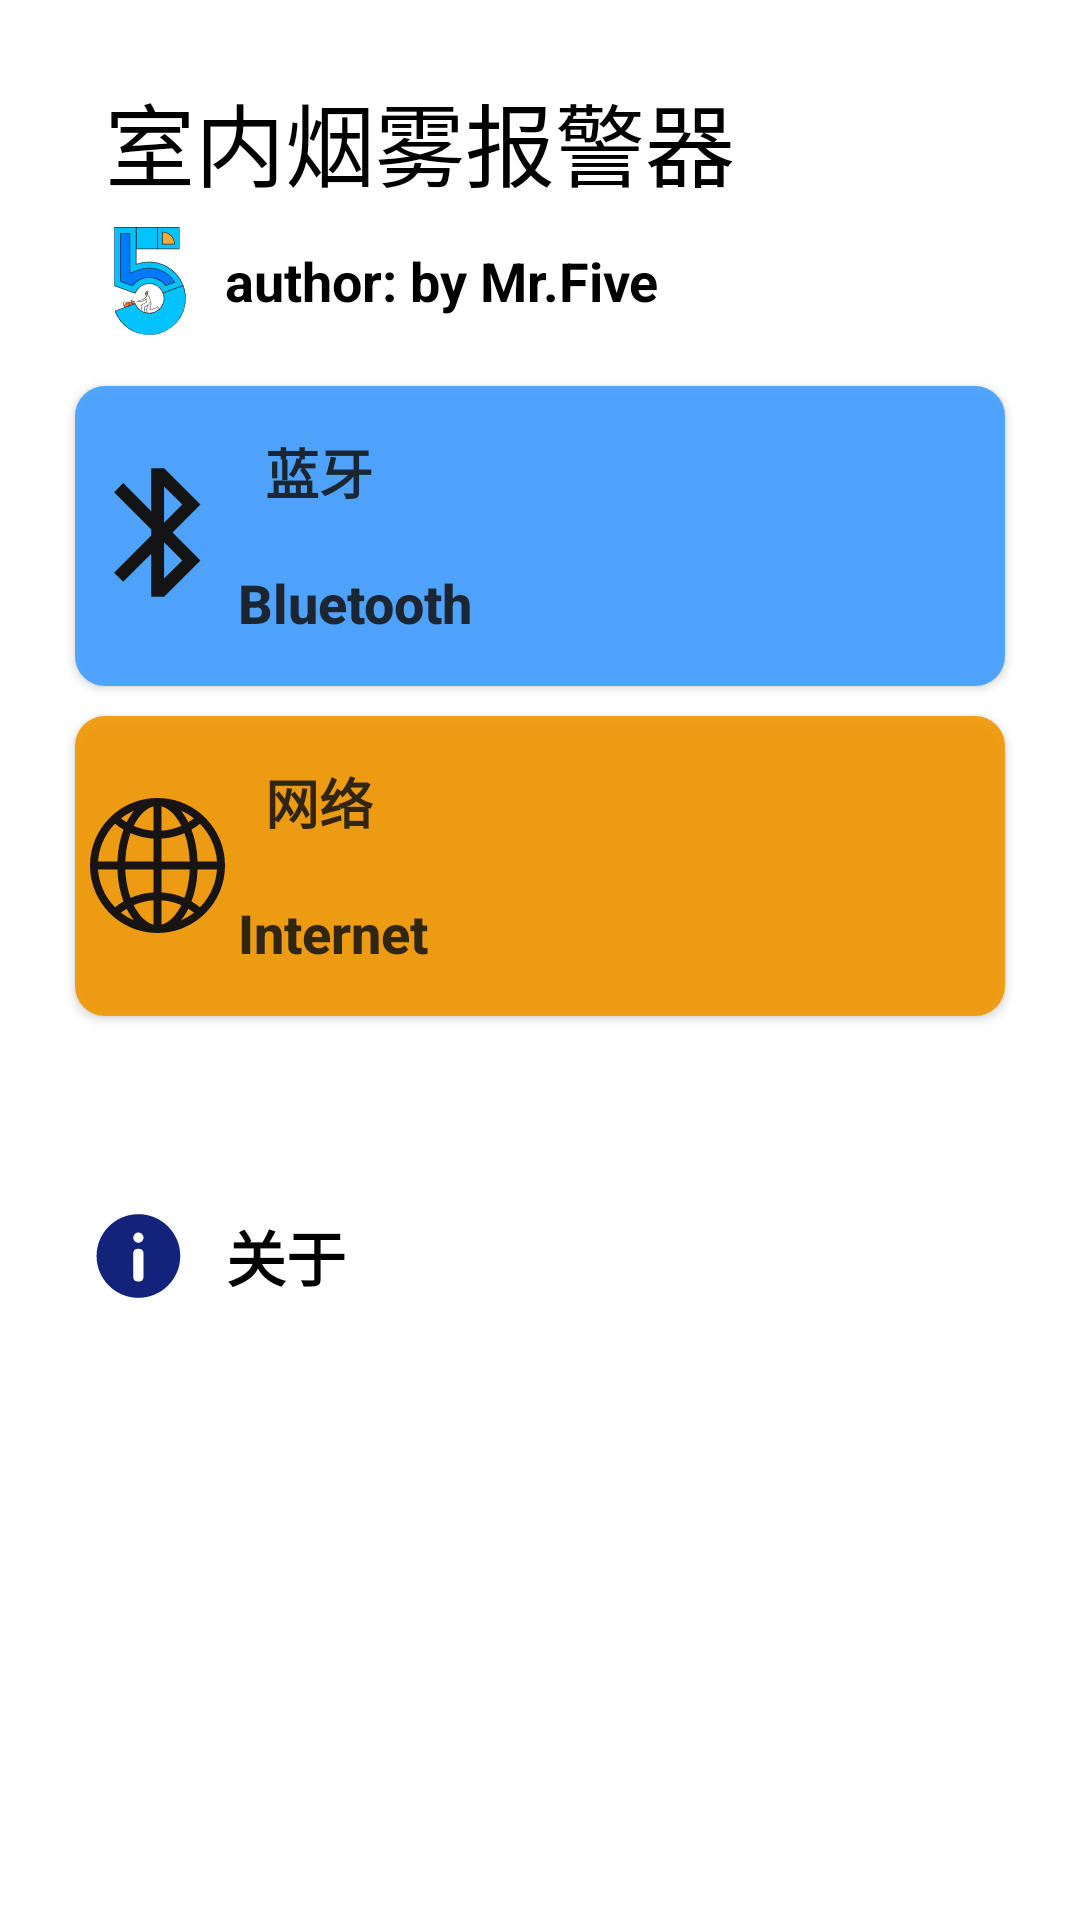

Reconstruct the res/layout file that produces this screen, plus the resources it refers to.
<!-- AndroidManifest.xml: application theme Theme.Alarm -->
<!-- res/layout/activity_first.xml -->
<?xml version="1.0" encoding="utf-8"?>
<LinearLayout xmlns:android="http://schemas.android.com/apk/res/android"
    xmlns:app="http://schemas.android.com/apk/res-auto"
    xmlns:tools="http://schemas.android.com/tools"
    android:layout_width="match_parent"
    android:layout_height="match_parent"
    android:orientation="vertical"
    android:background="@color/cardview_light_background">

    <TextView
        android:id="@+id/titleName"
        android:layout_width="wrap_content"
        android:layout_height="wrap_content"
        android:layout_marginTop="25dp"
        android:layout_marginStart="35dp"
        android:text="@string/title_name"
        android:textColor="@color/black"
        android:textSize="30sp" />
    <LinearLayout
        android:layout_width="match_parent"
        android:layout_height="wrap_content"
        android:orientation="horizontal"
        android:layout_marginStart="25dp">
        <ImageButton
            android:id="@+id/imageButtonTitle"
            android:layout_width="wrap_content"
            android:layout_height="wrap_content"
            android:background="@color/cardview_light_background"
            android:src="@drawable/number5_icon"/>
        <TextView
            android:id="@+id/textViewTitle"
            android:layout_width="wrap_content"
            android:layout_height="wrap_content"
            android:layout_gravity="center_vertical"
            android:textColor="@color/black"
            android:textStyle="bold"
            android:textSize="18sp"
            android:text="@string/author"/>
    </LinearLayout>

    <Button
        android:id="@+id/buttonBluetooth"
        android:layout_width="match_parent"
        android:layout_height="100dp"
        android:layout_marginTop="10dp"
        android:layout_marginLeft="25dp"
        android:layout_marginRight="25dp"
        android:layout_marginBottom="10dp"
        android:paddingTop="10dp"
        android:paddingBottom="10dp"
        android:paddingLeft="5dp"
        android:paddingRight="5dp"
        android:background="@drawable/button_bt"
        android:drawableStart="@drawable/button_pic_bt"
        android:textSize="18sp"
        android:textAlignment="textStart"
        android:layout_gravity="center_horizontal"
        android:text="@string/bluetooth"
        android:textStyle="bold"
        android:textAllCaps="false"
        android:alpha="0.9"
        tools:ignore="RtlCompat" />
    <Button
        android:id="@+id/buttonInternet"
        android:layout_width="match_parent"
        android:layout_height="100dp"
        android:layout_marginLeft="25dp"
        android:layout_marginRight="25dp"
        android:layout_marginBottom="10dp"
        android:paddingTop="10dp"
        android:paddingBottom="10dp"
        android:paddingLeft="5dp"
        android:paddingRight="5dp"
        android:background="@drawable/button_internet"
        android:drawableStart="@drawable/button_pic_internet"
        android:textSize="18sp"
        android:textAlignment="textStart"
        android:layout_gravity="center_horizontal"
        android:text="@string/internet"
        android:textStyle="bold"
        android:alpha="0.9"
        android:textAllCaps="false"
        tools:ignore="RtlCompat" />
    <Button
        android:id="@+id/buttonAboutMe"
        android:layout_width="match_parent"
        android:layout_height="100dp"
        android:layout_marginTop="20dp"
        android:layout_marginLeft="25dp"
        android:layout_marginRight="25dp"
        android:layout_marginBottom="20dp"
        android:paddingTop="10dp"
        android:paddingBottom="10dp"
        android:paddingLeft="5dp"
        android:paddingRight="5dp"
        android:background="#00000000"
        android:drawableStart="@drawable/about_icon"
        android:textSize="20sp"
        android:textAlignment="textStart"
        android:layout_gravity="center_horizontal"
        android:text="@string/about_me"
        android:textStyle="bold"
        android:textAllCaps="false"
        android:textColor="@color/black"
        tools:ignore="RtlCompat" />

</LinearLayout>
<!-- resources referenced by this layout -->
<resources>
  <color name="black">#FF000000</color>
  <!-- drawable about_icon (drawable) -->
  <vector android:height="32dp" android:viewportHeight="1024"
      android:viewportWidth="1024" android:width="32dp" xmlns:android="http://schemas.android.com/apk/res/android">
      <path android:fillColor="#13227a" android:pathData="M516.3,958.3c-246.5,0 -446.3,-199.8 -446.3,-446.3S269.8,65.7 516.3,65.7c246.5,0 446.3,199.8 446.3,446.3S762.7,958.3 516.3,958.3zM516.3,261.6c-30.1,0 -54.4,24.4 -54.4,54.4 0,30.1 24.4,54.4 54.4,54.4 30.1,0 54.4,-24.4 54.4,-54.4C570.7,286 546.3,261.6 516.3,261.6zM570.7,479.3c0,-24 -19.5,-43.5 -43.5,-43.5l-21.8,0c-24,0 -43.5,19.5 -43.5,43.5l0,261.3c0,24 19.5,43.5 43.5,43.5l21.8,0c24,0 43.5,-19.5 43.5,-43.5L570.7,479.3z"/>
  </vector>
  <!-- drawable button_bt (drawable) -->
  <?xml version="1.0" encoding="utf-8"?>
  <selector xmlns:android="http://schemas.android.com/apk/res/android">
  
  <item android:state_pressed="true">
      <shape>
          
          <solid android:color="#3482D3" />
          
          <corners android:radius="10dp" />
      </shape>
  </item>
  
  <item>
      <shape>
          <solid android:color="#409eff" />
          <corners android:radius="10dp" />
      </shape>
  </item>
  </selector>
  <!-- drawable button_internet (drawable) -->
  <?xml version="1.0" encoding="utf-8"?>
  <selector xmlns:android="http://schemas.android.com/apk/res/android">
      
      <item android:state_pressed="true">
          <shape>
              
              <solid android:color="#C8933B" />
              
              <corners android:radius="10dp" />
          </shape>
      </item>
      
      <item>
          <shape>
              <solid android:color="#f29600" />
              <corners android:radius="10dp" />
          </shape>
      </item>
  </selector>
  <!-- drawable button_pic_bt (drawable-v23) -->
  <?xml version="1.0" encoding="utf-8"?>
  <selector xmlns:android="http://schemas.android.com/apk/res/android">
      <item>
          <layer-list>
              <item android:width="45dp" android:height="45dp" android:drawable="@drawable/bluetooth2_icon" />
          </layer-list>
      </item>
  </selector>
  <!-- drawable button_pic_internet (drawable-v23) -->
  <?xml version="1.0" encoding="utf-8"?>
  <selector xmlns:android="http://schemas.android.com/apk/res/android">
      <item>
          <layer-list>
              <item android:width="45dp" android:height="45dp" android:drawable="@drawable/internet_icon" />
          </layer-list>
      </item>
  </selector>
  <!-- drawable number5_icon: vector/xml drawable (drawable, 12515 chars, omitted) -->
  <string name="about_me">\t\t关于</string>
  <string name="author">author: by Mr.Five</string>
  <string name="bluetooth">\t\t蓝牙\n\n Bluetooth</string>
  <string name="internet">\t\t网络\n\n Internet</string>
  <string name="title_name">室内烟雾报警器</string>
  <style name="Theme.Alarm" parent="Theme.AppCompat.Light.NoActionBar">
  
      </style>
  <!-- drawable bluetooth2_icon (drawable) -->
  <vector xmlns:android="http://schemas.android.com/apk/res/android"
      android:width="32dp"
      android:height="32dp"
      android:viewportWidth="1024"
      android:viewportHeight="1024">
    <path
        android:pathData="M626.2,489.1l211.8,211.8 -275.8,275.8h-97.5v-326l-212.8,212.8 -69,-68.9 281.8,-281.7v-47.3L182.8,183.6l69,-68.9 212.8,212.8L464.6,1.4h97.5l275.8,275.8 -211.8,211.8v0zM562.1,562.9v275.8l137.9,-137.9 -137.9,-137.9zM562.1,415.2l137.9,-137.9 -137.9,-137.9v275.8,-0z"
        android:fillColor="#000000"/>
  </vector>
  <!-- drawable internet_icon: vector/xml drawable (drawable, 2853 chars, omitted) -->
</resources>
